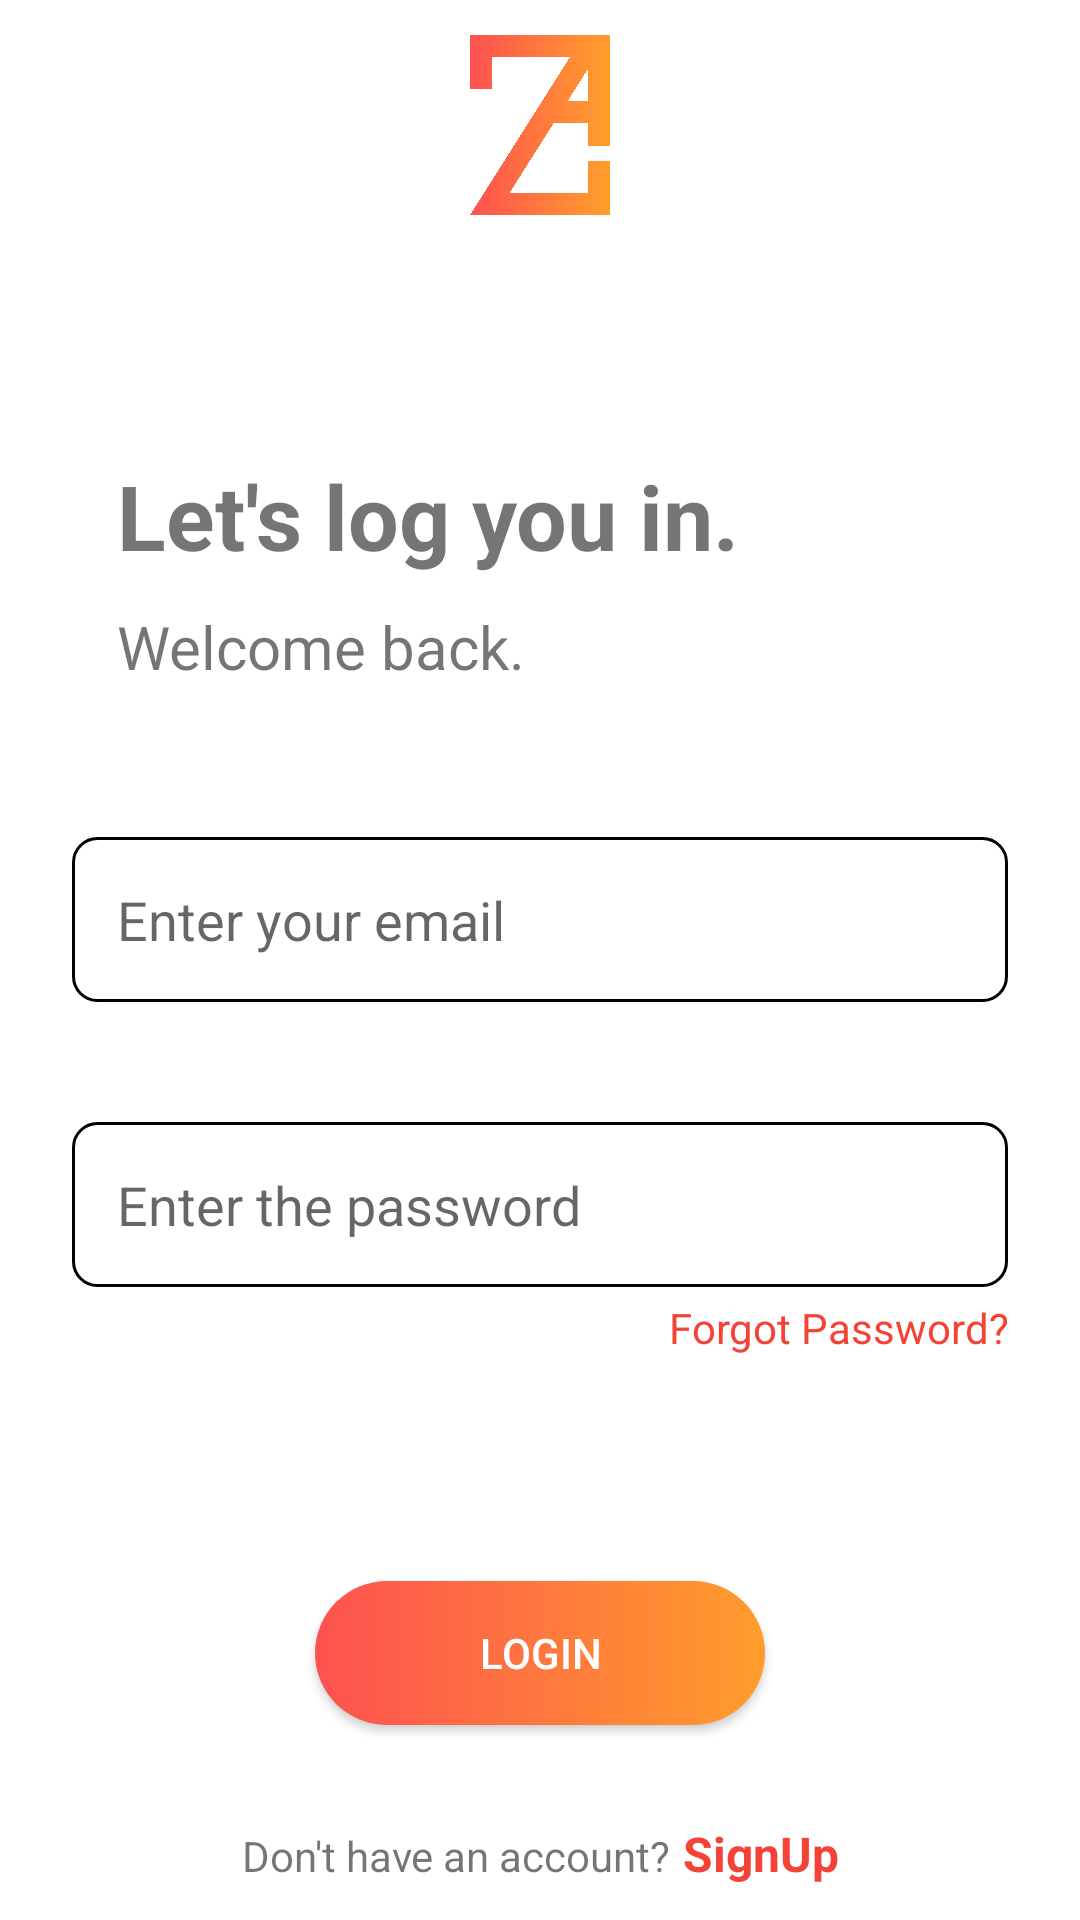

Reconstruct the res/layout file that produces this screen, plus the resources it refers to.
<!-- AndroidManifest.xml: application theme Theme.ArtZoneApp -->
<!-- res/layout/activity_login.xml -->
<?xml version="1.0" encoding="utf-8"?>
<androidx.constraintlayout.widget.ConstraintLayout xmlns:android="http://schemas.android.com/apk/res/android"
    xmlns:app="http://schemas.android.com/apk/res-auto"
    xmlns:tools="http://schemas.android.com/tools"
    android:layout_width="match_parent"
    android:layout_height="match_parent"
    tools:context=".Login">

    <ImageView
        android:id="@+id/imageView3"
        android:layout_width="match_parent"
        android:layout_height="60dp"
        android:layout_marginStart="24dp"
        android:layout_marginTop="120dp"
        android:layout_marginEnd="24dp"
        android:layout_marginBottom="80dp"
        app:layout_constraintBottom_toTopOf="@+id/textView13"
        app:layout_constraintEnd_toEndOf="parent"
        app:layout_constraintHorizontal_bias="0.5"
        app:layout_constraintStart_toStartOf="parent"
        app:layout_constraintTop_toTopOf="parent"
        app:layout_constraintVertical_chainStyle="packed"
        app:srcCompat="@drawable/art_zone_logo" />

    <TextView
        android:id="@+id/textView13"
        android:layout_width="match_parent"
        android:layout_height="wrap_content"
        android:layout_marginStart="39dp"
        android:layout_marginEnd="24dp"
        android:layout_marginBottom="10dp"
        android:text="@string/Login_title1"
        android:textSize="30sp"
        android:textStyle="bold"
        app:layout_constraintBottom_toTopOf="@+id/textView14"
        app:layout_constraintEnd_toEndOf="parent"
        app:layout_constraintHorizontal_bias="0.5"
        app:layout_constraintStart_toStartOf="parent"
        app:layout_constraintTop_toBottomOf="@+id/imageView3" />

    <TextView
        android:id="@+id/textView14"
        android:layout_width="match_parent"
        android:layout_height="wrap_content"
        android:layout_marginStart="39dp"
        android:layout_marginEnd="24dp"
        android:layout_marginBottom="50dp"
        android:text="@string/login_title2"
        android:textSize="20sp"
        app:layout_constraintBottom_toTopOf="@+id/log_email"
        app:layout_constraintEnd_toEndOf="parent"
        app:layout_constraintHorizontal_bias="0.5"
        app:layout_constraintStart_toStartOf="parent"
        app:layout_constraintTop_toBottomOf="@+id/textView13" />

    <EditText
        android:id="@+id/log_email"
        android:layout_width="match_parent"
        android:layout_height="wrap_content"
        android:layout_marginStart="24dp"
        android:layout_marginEnd="24dp"
        android:layout_marginBottom="40dp"
        android:background="@drawable/input_boarders"
        android:ems="10"
        android:hint="@string/login_email_hint"
        android:inputType="textEmailAddress"
        android:minHeight="55dp"
        android:paddingStart="15dp"
        android:paddingEnd="0dp"
        app:layout_constraintBottom_toTopOf="@+id/log_password"
        app:layout_constraintEnd_toEndOf="parent"
        app:layout_constraintHorizontal_bias="0.5"
        app:layout_constraintStart_toStartOf="parent"
        app:layout_constraintTop_toBottomOf="@+id/textView14"
        tools:ignore="SpeakableTextPresentCheck" />

    <EditText
        android:id="@+id/log_password"
        android:layout_width="match_parent"
        android:layout_height="wrap_content"
        android:layout_marginStart="24dp"
        android:layout_marginEnd="24dp"
        android:layout_marginBottom="4dp"
        android:background="@drawable/input_boarders"
        android:ems="10"
        android:hint="@string/login_password_hint"
        android:inputType="textPassword"
        android:minHeight="55dp"
        android:paddingStart="15dp"
        android:paddingEnd="0dp"
        app:layout_constraintBottom_toTopOf="@+id/textView15"
        app:layout_constraintEnd_toEndOf="parent"
        app:layout_constraintHorizontal_bias="0.5"
        app:layout_constraintStart_toStartOf="parent"
        app:layout_constraintTop_toBottomOf="@+id/log_email"
        tools:ignore="SpeakableTextPresentCheck" />

    <TextView
        android:id="@+id/textView15"
        android:layout_width="match_parent"
        android:layout_height="wrap_content"
        android:layout_marginStart="24dp"
        android:layout_marginEnd="24dp"
        android:layout_marginBottom="24dp"
        android:clickable="true"
        android:text="@string/forget_password_text"
        android:textAlignment="textEnd"
        android:textColor="#F44336"
        app:layout_constraintBottom_toTopOf="@+id/login_error_txt"
        app:layout_constraintEnd_toEndOf="parent"
        app:layout_constraintHorizontal_bias="0.5"
        app:layout_constraintStart_toStartOf="parent"
        app:layout_constraintTop_toBottomOf="@+id/log_password"
        tools:ignore="TouchTargetSizeCheck" />

    <TextView
        android:id="@+id/textView16"
        android:layout_width="wrap_content"
        android:layout_height="wrap_content"
        android:layout_marginStart="72dp"
        android:layout_marginEnd="4dp"
        android:text="@string/signup_change_text"
        app:layout_constraintBaseline_toBaselineOf="@+id/register_btn_txt"
        app:layout_constraintEnd_toStartOf="@+id/register_btn_txt"
        app:layout_constraintHorizontal_bias="0.5"
        app:layout_constraintHorizontal_chainStyle="packed"
        app:layout_constraintStart_toStartOf="parent" />

    <TextView
        android:id="@+id/register_btn_txt"
        android:layout_width="wrap_content"
        android:layout_height="wrap_content"
        android:layout_marginEnd="72dp"
        android:layout_marginBottom="120dp"
        android:clickable="true"
        android:text="@string/signup_text_btn"
        android:textColor="#F44336"
        android:textSize="16sp"
        android:textStyle="bold"
        app:layout_constraintBottom_toBottomOf="parent"
        app:layout_constraintEnd_toEndOf="parent"
        app:layout_constraintHorizontal_bias="0.5"
        app:layout_constraintStart_toEndOf="@+id/textView16"
        app:layout_constraintTop_toBottomOf="@+id/login_btn"
        tools:ignore="TouchTargetSizeCheck" />

    <androidx.appcompat.widget.AppCompatButton
        android:id="@+id/login_btn"
        android:layout_width="150dp"
        android:layout_height="wrap_content"
        android:layout_marginStart="158dp"
        android:layout_marginEnd="158dp"
        android:layout_marginBottom="32dp"
        android:background="@drawable/custom_btn"
        android:text="@string/Login_btn"
        android:textColor="#FFFFFF"
        app:layout_constraintBottom_toTopOf="@+id/register_btn_txt"
        app:layout_constraintEnd_toEndOf="parent"
        app:layout_constraintHorizontal_bias="0.5"
        app:layout_constraintStart_toStartOf="parent"
        app:layout_constraintTop_toBottomOf="@+id/login_error_txt" />

    <TextView
        android:id="@+id/login_error_txt"
        android:layout_width="wrap_content"
        android:layout_height="wrap_content"
        android:layout_marginStart="32dp"
        android:layout_marginEnd="32dp"
        android:layout_marginBottom="32dp"
        app:layout_constraintBottom_toTopOf="@+id/login_btn"
        app:layout_constraintEnd_toEndOf="parent"
        app:layout_constraintHorizontal_bias="0.5"
        app:layout_constraintStart_toStartOf="parent"
        app:layout_constraintTop_toBottomOf="@+id/textView15" />
</androidx.constraintlayout.widget.ConstraintLayout>
<!-- resources referenced by this layout -->
<resources>
  <!-- drawable art_zone_logo: png bitmap (drawable, 88527 bytes) -->
  <!-- drawable custom_btn (drawable) -->
  <?xml version="1.0" encoding="utf-8"?>
  <shape xmlns:android="http://schemas.android.com/apk/res/android" android:shape="rectangle">
     <corners android:radius="50dp"/>
      <gradient
          android:startColor="@color/gradiantfirst"
          android:endColor="@color/gradiatend"/>
  
  </shape>
  <!-- drawable input_boarders (drawable) -->
  <?xml version="1.0" encoding="utf-8"?>
  <shape android:shape="rectangle" xmlns:android="http://schemas.android.com/apk/res/android">
      <stroke android:color="@color/black"
          android:width="1dp"/>
      <corners android:radius="8dp"/>
  </shape>
  <string name="Login_btn">Login</string>
  <string name="Login_title1">Let\'s log you in.</string>
  <string name="forget_password_text">Forgot Password?</string>
  <string name="login_email_hint">Enter your email</string>
  <string name="login_password_hint">Enter the password</string>
  <string name="login_title2">Welcome back.</string>
  <string name="signup_change_text">Don\'t have an account?</string>
  <string name="signup_text_btn"> SignUp</string>
  <style name="Theme.ArtZoneApp" parent="Theme.MaterialComponents.DayNight.NoActionBar">
          
          <item name="colorPrimary">@color/purple_500</item>
          <item name="colorPrimaryVariant">@color/purple_700</item>
          <item name="colorOnPrimary">@color/white</item>
          
          <item name="colorSecondary">@color/teal_200</item>
          <item name="colorSecondaryVariant">@color/teal_700</item>
          <item name="colorOnSecondary">@color/black</item>
          
          <item name="android:statusBarColor">?attr/colorPrimaryVariant</item>
          
      </style>
  <color name="gradiantfirst">#FE5151</color>
  <color name="gradiatend">#FF9D2B</color>
  <color name="black">#FF000000</color>
  <color name="purple_500">#FF6200EE</color>
  <color name="purple_700">#FF3700B3</color>
  <color name="white">#FFFFFFFF</color>
  <color name="teal_200">#FF03DAC5</color>
  <color name="teal_700">#FF018786</color>
</resources>
